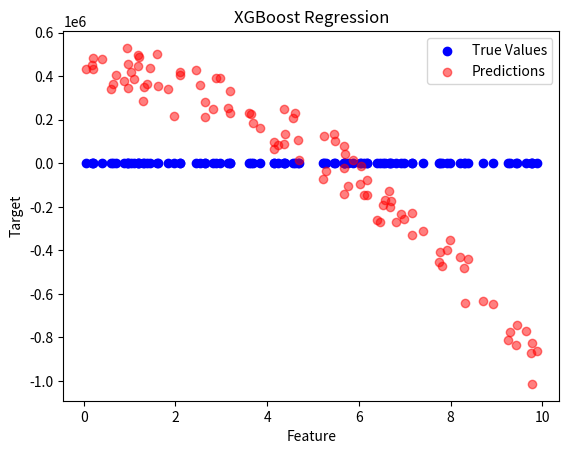

Generate this figure with matplotlib:
import numpy as np
import pandas as pd

class XGBoost:
    def __init__(self, n_estimators=100, learning_rate=0.1, max_depth=3, lambda_reg=1, gamma=0):
        self.n_estimators = n_estimators
        self.learning_rate = learning_rate
        self.max_depth = max_depth
        self.lambda_reg = lambda_reg
        self.gamma = gamma
        self.trees = []
    
    class TreeNode:
        def __init__(self, feature_index=None, threshold=None, left=None, right=None, value=None):
            self.feature_index = feature_index
            self.threshold = threshold
            self.left = left
            self.right = right
            self.value = value

    def fit(self, X, y):
        # Initialize predictions to a constant value (mean)
        self.y_mean = np.mean(y)
        y_pred = np.full(y.shape, self.y_mean)
        
        for _ in range(self.n_estimators):
            residuals = self._gradient(y, y_pred)
            tree = self._build_tree(X, residuals)
            self.trees.append(tree)
            # Update predictions
            y_pred += self.learning_rate * self._predict_tree(tree, X)

    def _gradient(self, y, y_pred):
        # Calculate the gradient (first derivative of loss)
        return y_pred - y  # For Mean Squared Error

    def _hessian(self, y, y_pred):
        # Calculate the hessian (second derivative of loss)
        return np.ones_like(y_pred)  # For Mean Squared Error

    def _build_tree(self, X, residuals):
        # Build a decision tree
        m, n = X.shape
        best_split = None
        best_gain = -np.inf

        for feature_index in range(n):
            thresholds = np.unique(X[:, feature_index])
            for threshold in thresholds:
                left_indices = X[:, feature_index] <= threshold
                right_indices = X[:, feature_index] > threshold

                if np.any(left_indices) and np.any(right_indices):
                    gain = self._calculate_gain(residuals, left_indices, right_indices)
                    if gain > best_gain:
                        best_gain = gain
                        best_split = (feature_index, threshold)

        if best_split is None:
            return self.TreeNode(value=np.mean(residuals))

        left_indices = X[:, best_split[0]] <= best_split[1]
        right_indices = X[:, best_split[0]] > best_split[1]
        
        left_tree = self._build_tree(X[left_indices], residuals[left_indices])
        right_tree = self._build_tree(X[right_indices], residuals[right_indices])
        
        return self.TreeNode(best_split[0], best_split[1], left_tree, right_tree)

    def _calculate_gain(self, residuals, left_indices, right_indices):
        left_residuals = residuals[left_indices]
        right_residuals = residuals[right_indices]
        
        # Calculate gain based on the residuals
        left_loss = np.sum(left_residuals ** 2) / len(left_residuals) if len(left_residuals) > 0 else 0
        right_loss = np.sum(right_residuals ** 2) / len(right_residuals) if len(right_residuals) > 0 else 0
        
        total_loss = (len(left_residuals) * left_loss + len(right_residuals) * right_loss) / (len(left_indices) + len(right_indices))
        
        return total_loss - self.gamma - (self.lambda_reg / 2) * (len(left_residuals) + len(right_residuals))

    def _predict_tree(self, node, X):
        if node.value is not None:
            return np.full(X.shape[0], node.value)
        
        left_indices = X[:, node.feature_index] <= node.threshold
        right_indices = X[:, node.feature_index] > node.threshold
        
        predictions = np.zeros(X.shape[0])
        predictions[left_indices] = self._predict_tree(node.left, X[left_indices])
        predictions[right_indices] = self._predict_tree(node.right, X[right_indices])
        
        return predictions
    
    def predict(self, X):
        y_pred = np.full(X.shape[0], self.y_mean)
        for tree in self.trees:
            y_pred += self.learning_rate * self._predict_tree(tree, X)
        return y_pred

# Example usage
if __name__ == "__main__":
    # Create some example data
    np.random.seed(0)
    X = np.random.rand(100, 1) * 10  # 100 samples, 1 feature
    y = X.ravel() ** 2 + np.random.randn(100) * 5  # Quadratic relationship with noise
    
    # Fit the XGBoost model
    xgb = XGBoost(n_estimators=100, learning_rate=0.1, lambda_reg=1, gamma=0)
    xgb.fit(X, y)
    
    # Make predictions
    y_pred = xgb.predict(X)

    # Plot results
    import matplotlib.pyplot as plt

    plt.scatter(X, y, color='blue', label='True Values')
    plt.scatter(X, y_pred, color='red', label='Predictions', alpha=0.5)
    plt.xlabel('Feature')
    plt.ylabel('Target')
    plt.title('XGBoost Regression')
    plt.legend()
    plt.show()
